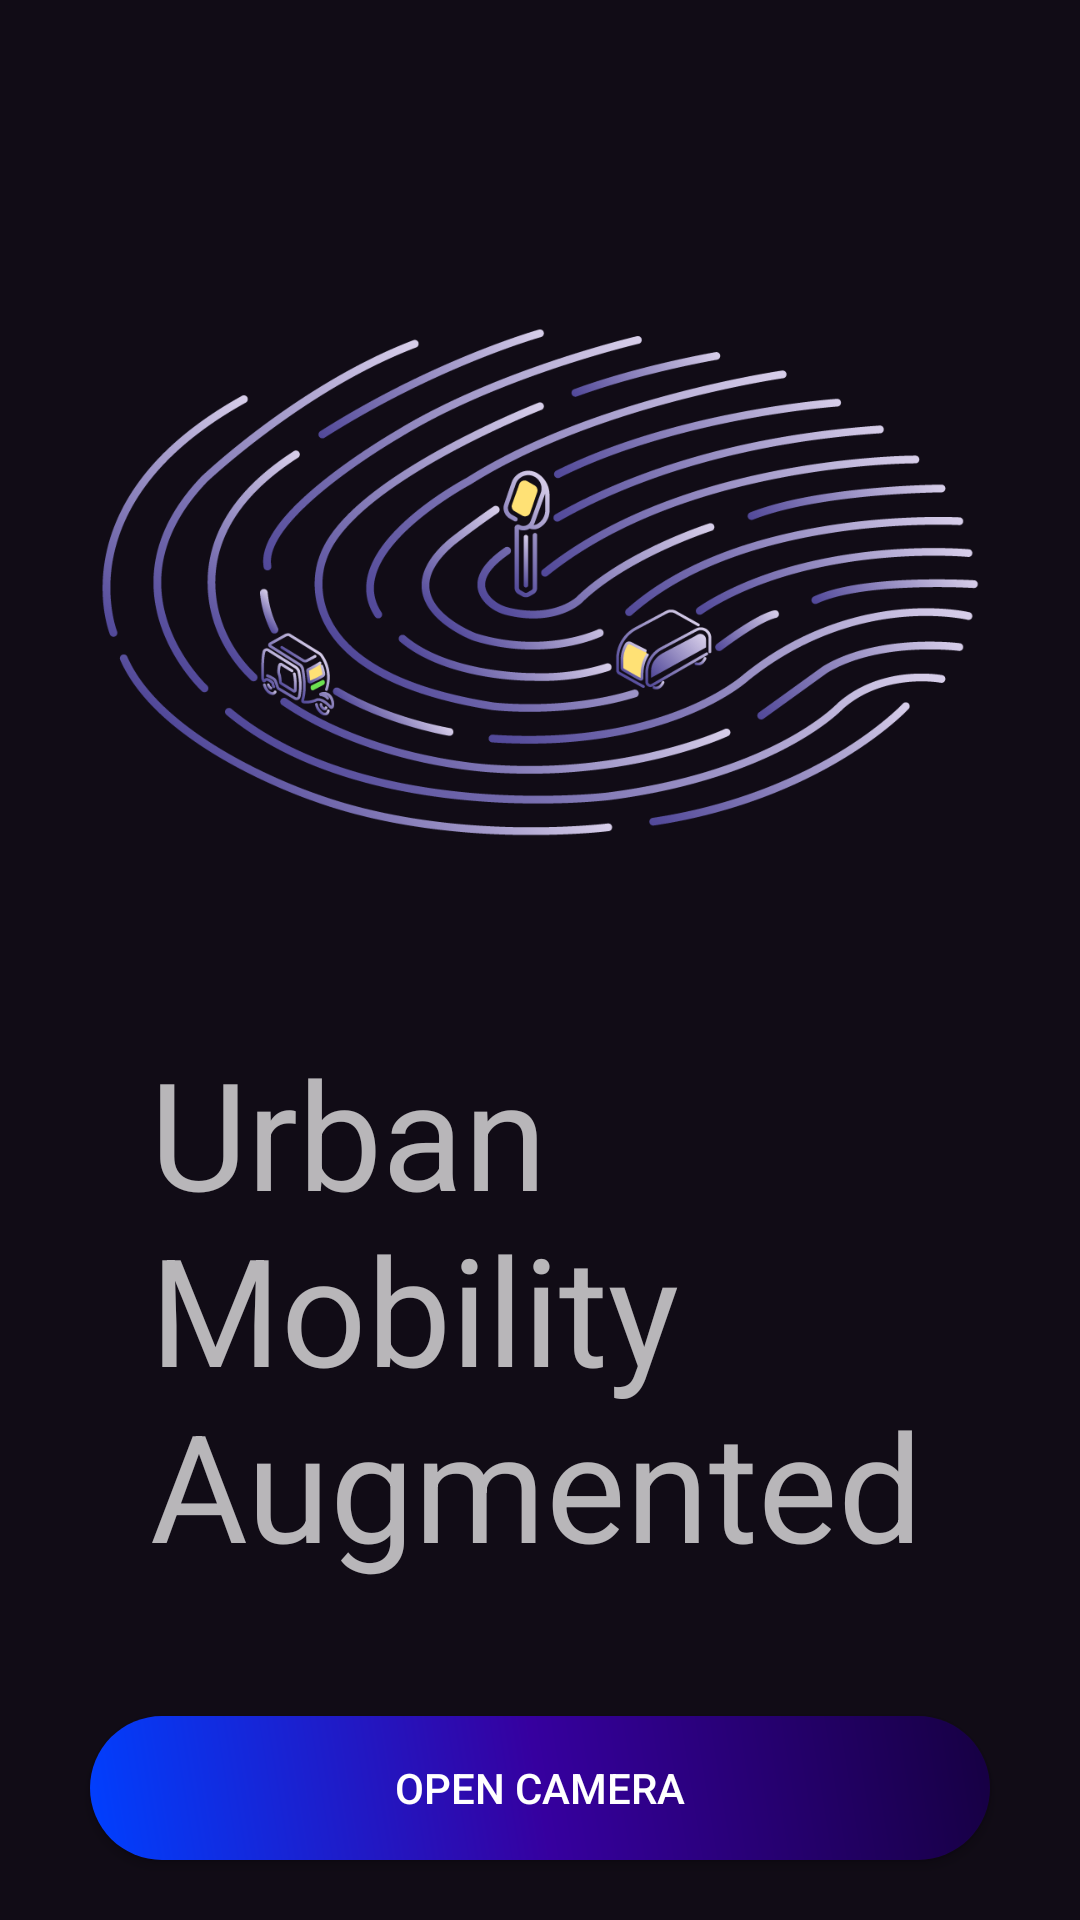

Reconstruct the res/layout file that produces this screen, plus the resources it refers to.
<!-- AndroidManifest.xml: application theme Theme.MeiroAssignmentSiddharth -->
<!-- res/layout/activity_main.xml -->
<?xml version="1.0" encoding="utf-8"?>
<androidx.constraintlayout.widget.ConstraintLayout xmlns:android="http://schemas.android.com/apk/res/android"
    xmlns:app="http://schemas.android.com/apk/res-auto"
    xmlns:tools="http://schemas.android.com/tools"
    android:layout_width="match_parent"
    android:layout_height="match_parent"
    android:background="#110c16"
    tools:context=".MainActivity">

    <ImageView
        android:id="@+id/imageView2"
        android:layout_width="300dp"
        android:layout_height="300dp"
        android:layout_marginTop="50dp"
        app:layout_constraintBottom_toTopOf="@+id/textView2"
        app:layout_constraintEnd_toEndOf="parent"
        app:layout_constraintHorizontal_bias="0.5"
        app:layout_constraintStart_toStartOf="parent"
        app:layout_constraintTop_toTopOf="parent"
        app:srcCompat="@drawable/logo" />

    <Button
        android:id="@+id/button"
        android:layout_width="match_parent"
        android:layout_height="wrap_content"
        android:layout_marginStart="30dp"
        android:layout_marginEnd="30dp"
        android:layout_marginBottom="20dp"
        android:background="@drawable/btn"
        android:text="Open Camera"
        android:textColor="@color/white"
        app:layout_constraintBottom_toBottomOf="parent"
        app:layout_constraintEnd_toEndOf="parent"
        app:layout_constraintStart_toStartOf="parent" />

    <TextView
        android:id="@+id/textView2"
        android:layout_width="0dp"
        android:layout_height="wrap_content"
        android:layout_marginStart="50dp"
        android:layout_marginEnd="50dp"
        android:layout_marginBottom="50dp"
        android:text="Urban Mobility  Augmented"
        android:textSize="50sp"
        app:layout_constraintBottom_toTopOf="@+id/button"
        app:layout_constraintEnd_toEndOf="parent"
        app:layout_constraintHorizontal_bias="0.5"
        app:layout_constraintStart_toStartOf="parent"
        app:layout_constraintTop_toBottomOf="@+id/imageView2" />
</androidx.constraintlayout.widget.ConstraintLayout>
<!-- resources referenced by this layout -->
<resources>
  <!-- drawable btn (drawable) -->
  <shape xmlns:android="http://schemas.android.com/apk/res/android">
      <corners android:radius="30dp" /> 
      <gradient
          android:angle="225"
          android:centerColor="#36009f"
          android:endColor="#0040FF"
          android:startColor="#160042"
          android:type="linear" />
  </shape>
  <!-- drawable logo: png bitmap (drawable, 128195 bytes) -->
  <style name="Theme.MeiroAssignmentSiddharth" parent="Theme.AppCompat.NoActionBar">
          
          <item name="colorPrimary">@color/purple_500</item>
          <item name="colorPrimaryVariant">@color/purple_700</item>
          <item name="colorOnPrimary">@color/white</item>
          
          <item name="colorSecondary">@color/teal_200</item>
          <item name="colorSecondaryVariant">@color/teal_700</item>
          <item name="colorOnSecondary">@color/black</item>
          
          <item name="android:statusBarColor">?attr/colorPrimaryVariant</item>
          
      </style>
  <!-- not gathered from this repository: default colours our renderer supplied (Android Studio template values) -->
  <color name="purple_500">#FF6200EE</color>
  <color name="purple_700">#FF3700B3</color>
  <color name="teal_200">#FF03DAC5</color>
  <color name="teal_700">#FF018786</color>
  <color name="black">#FF000000</color>
  <color name="white">#FFFFFFFF</color>
</resources>
